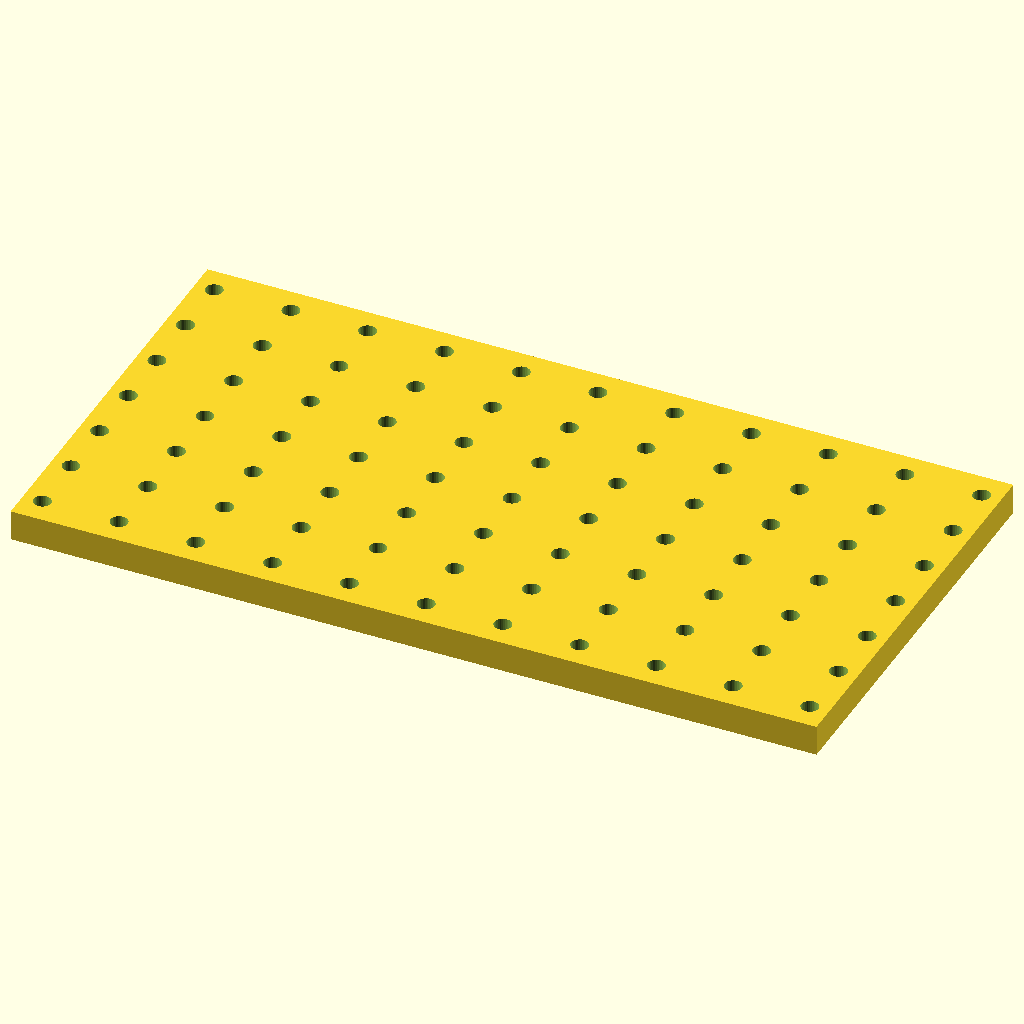
Cell 1: the model at its default parameters.
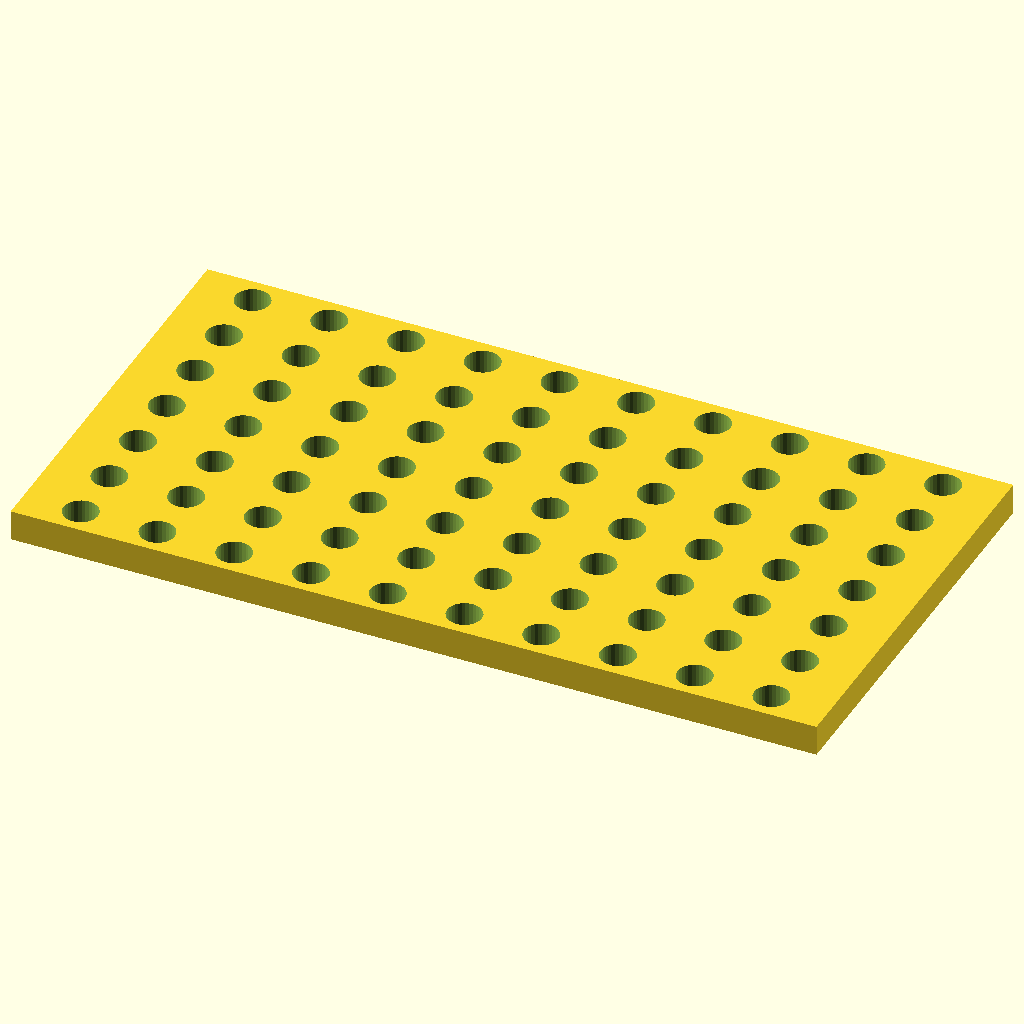
Cell 2: the same model with hole_d = 9.
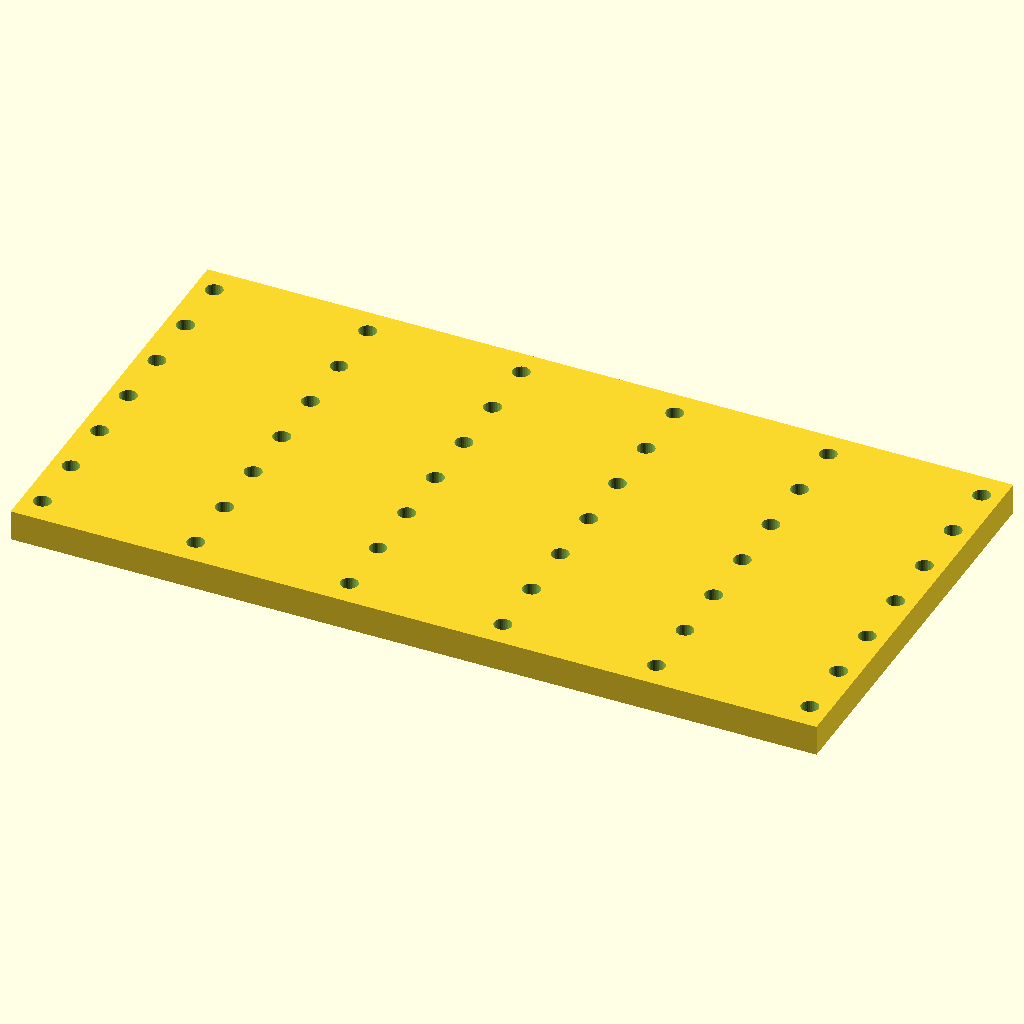
Cell 3: the same model with pitch_x = 40.
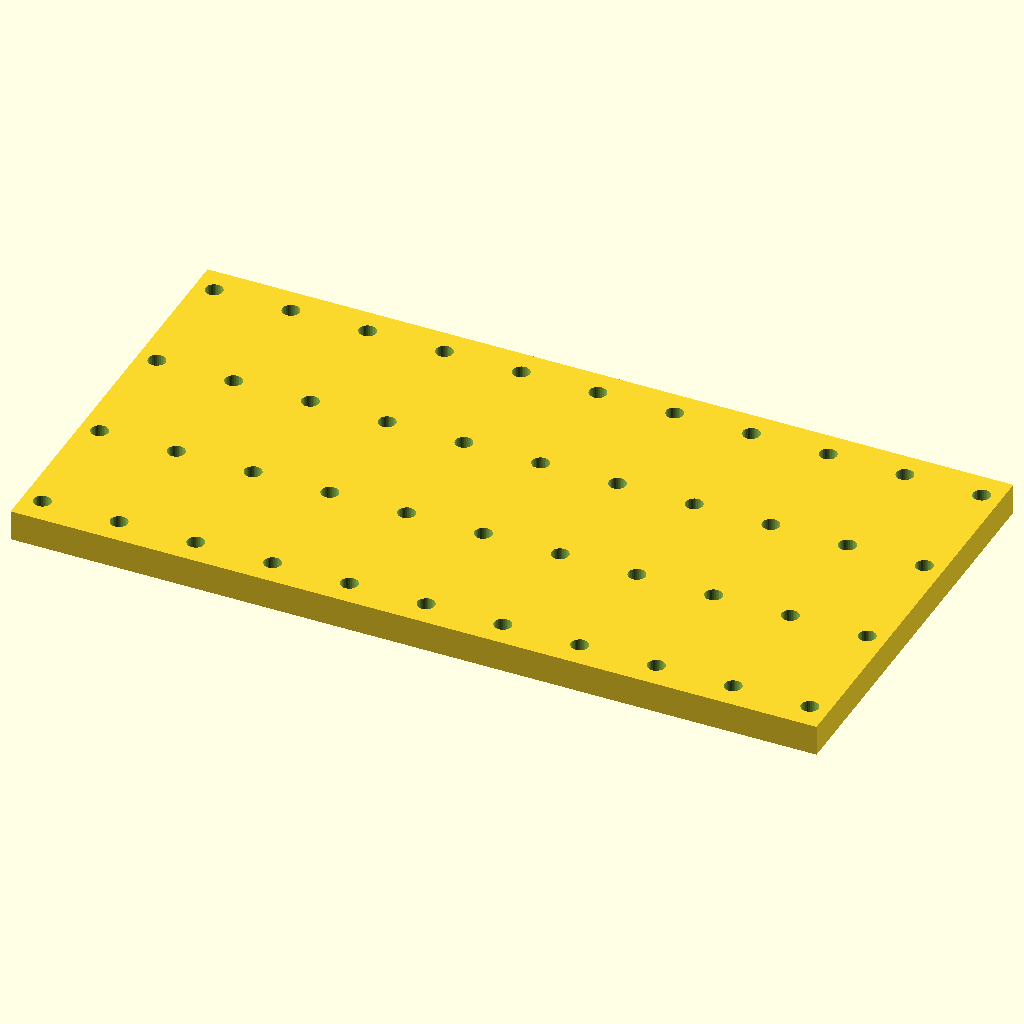
Cell 4: the same model with pitch_y = 32.
The same orthographic view direction (rotation 55°, 0°, 25°; colour scheme Cornfield) for every cell, with the view re-fitted per cell, so scale and position can differ between cells.
Source of the model, optional_data/data/place1/perfpanels/part_0045.scad:
$fn = 32;

// ----------------------------------------------------------------------
// Perforated panel 210 x 110 x 8
// 7 x 11 Ø4.5 holes, grid layout
// ----------------------------------------------------------------------

// --- parameters (mm) ---
panel = [210, 110, 8];  // overall size (x, y, z)
hole_d = 4.5;           // hole diameter
pitch_x = 20;           // hole pitch along X
pitch_y = 16;           // hole pitch along Y

// --- derived feature positions (mm) ---
margin = hole_d / 2 + 2;            // = 4.25   clearance from the panel edge
cols = floor((panel[0] - 2 * margin) / pitch_x) + 1;  // = 11   how many columns fit in X
rows = floor((panel[1] - 2 * margin) / pitch_y) + 1;  // = 7   how many rows fit in Y
span_x = (cols - 1) * pitch_x + 0;  // = 200   width of the field
span_y = (rows - 1) * pitch_y;      // = 96   height of the field
origin_x = -span_x / 2;             // = -100   X of the first hole
origin_y = -span_y / 2;             // = -48   Y of the first row
holes = rows * cols;                // = 77   holes in total
feature_centers = [
  [origin_x + 0 * pitch_x, origin_y + 0 * pitch_y],
  [origin_x + 1 * pitch_x, origin_y + 0 * pitch_y],
  [origin_x + 2 * pitch_x, origin_y + 0 * pitch_y],
  [origin_x + 3 * pitch_x, origin_y + 0 * pitch_y],
  [origin_x + 4 * pitch_x, origin_y + 0 * pitch_y],
  [origin_x + 5 * pitch_x, origin_y + 0 * pitch_y],
  [origin_x + 6 * pitch_x, origin_y + 0 * pitch_y],
  [origin_x + 7 * pitch_x, origin_y + 0 * pitch_y],
  [origin_x + 8 * pitch_x, origin_y + 0 * pitch_y],
  [origin_x + 9 * pitch_x, origin_y + 0 * pitch_y],
  [origin_x + 10 * pitch_x, origin_y + 0 * pitch_y],
  [origin_x + 0 * pitch_x, origin_y + 1 * pitch_y],
  [origin_x + 1 * pitch_x, origin_y + 1 * pitch_y],
  [origin_x + 2 * pitch_x, origin_y + 1 * pitch_y],
  [origin_x + 3 * pitch_x, origin_y + 1 * pitch_y],
  [origin_x + 4 * pitch_x, origin_y + 1 * pitch_y],
  [origin_x + 5 * pitch_x, origin_y + 1 * pitch_y],
  [origin_x + 6 * pitch_x, origin_y + 1 * pitch_y],
  [origin_x + 7 * pitch_x, origin_y + 1 * pitch_y],
  [origin_x + 8 * pitch_x, origin_y + 1 * pitch_y],
  [origin_x + 9 * pitch_x, origin_y + 1 * pitch_y],
  [origin_x + 10 * pitch_x, origin_y + 1 * pitch_y],
  [origin_x + 0 * pitch_x, origin_y + 2 * pitch_y],
  [origin_x + 1 * pitch_x, origin_y + 2 * pitch_y],
  [origin_x + 2 * pitch_x, origin_y + 2 * pitch_y],
  [origin_x + 3 * pitch_x, origin_y + 2 * pitch_y],
  [origin_x + 4 * pitch_x, origin_y + 2 * pitch_y],
  [origin_x + 5 * pitch_x, origin_y + 2 * pitch_y],
  [origin_x + 6 * pitch_x, origin_y + 2 * pitch_y],
  [origin_x + 7 * pitch_x, origin_y + 2 * pitch_y],
  [origin_x + 8 * pitch_x, origin_y + 2 * pitch_y],
  [origin_x + 9 * pitch_x, origin_y + 2 * pitch_y],
  [origin_x + 10 * pitch_x, origin_y + 2 * pitch_y],
  [origin_x + 0 * pitch_x, origin_y + 3 * pitch_y],
  [origin_x + 1 * pitch_x, origin_y + 3 * pitch_y],
  [origin_x + 2 * pitch_x, origin_y + 3 * pitch_y],
  [origin_x + 3 * pitch_x, origin_y + 3 * pitch_y],
  [origin_x + 4 * pitch_x, origin_y + 3 * pitch_y],
  [origin_x + 5 * pitch_x, origin_y + 3 * pitch_y],
  [origin_x + 6 * pitch_x, origin_y + 3 * pitch_y],
  [origin_x + 7 * pitch_x, origin_y + 3 * pitch_y],
  [origin_x + 8 * pitch_x, origin_y + 3 * pitch_y],
  [origin_x + 9 * pitch_x, origin_y + 3 * pitch_y],
  [origin_x + 10 * pitch_x, origin_y + 3 * pitch_y],
  [origin_x + 0 * pitch_x, origin_y + 4 * pitch_y],
  [origin_x + 1 * pitch_x, origin_y + 4 * pitch_y],
  [origin_x + 2 * pitch_x, origin_y + 4 * pitch_y],
  [origin_x + 3 * pitch_x, origin_y + 4 * pitch_y],
  [origin_x + 4 * pitch_x, origin_y + 4 * pitch_y],
  [origin_x + 5 * pitch_x, origin_y + 4 * pitch_y],
  [origin_x + 6 * pitch_x, origin_y + 4 * pitch_y],
  [origin_x + 7 * pitch_x, origin_y + 4 * pitch_y],
  [origin_x + 8 * pitch_x, origin_y + 4 * pitch_y],
  [origin_x + 9 * pitch_x, origin_y + 4 * pitch_y],
  [origin_x + 10 * pitch_x, origin_y + 4 * pitch_y],
  [origin_x + 0 * pitch_x, origin_y + 5 * pitch_y],
  [origin_x + 1 * pitch_x, origin_y + 5 * pitch_y],
  [origin_x + 2 * pitch_x, origin_y + 5 * pitch_y],
  [origin_x + 3 * pitch_x, origin_y + 5 * pitch_y],
  [origin_x + 4 * pitch_x, origin_y + 5 * pitch_y],
  [origin_x + 5 * pitch_x, origin_y + 5 * pitch_y],
  [origin_x + 6 * pitch_x, origin_y + 5 * pitch_y],
  [origin_x + 7 * pitch_x, origin_y + 5 * pitch_y],
  [origin_x + 8 * pitch_x, origin_y + 5 * pitch_y],
  [origin_x + 9 * pitch_x, origin_y + 5 * pitch_y],
  [origin_x + 10 * pitch_x, origin_y + 5 * pitch_y],
  [origin_x + 0 * pitch_x, origin_y + 6 * pitch_y],
  [origin_x + 1 * pitch_x, origin_y + 6 * pitch_y],
  [origin_x + 2 * pitch_x, origin_y + 6 * pitch_y],
  [origin_x + 3 * pitch_x, origin_y + 6 * pitch_y],
  [origin_x + 4 * pitch_x, origin_y + 6 * pitch_y],
  [origin_x + 5 * pitch_x, origin_y + 6 * pitch_y],
  [origin_x + 6 * pitch_x, origin_y + 6 * pitch_y],
  [origin_x + 7 * pitch_x, origin_y + 6 * pitch_y],
  [origin_x + 8 * pitch_x, origin_y + 6 * pitch_y],
  [origin_x + 9 * pitch_x, origin_y + 6 * pitch_y],
  [origin_x + 10 * pitch_x, origin_y + 6 * pitch_y]
];   // hole centres, used verbatim by the cutter loop

// panel outline, every hole through
difference() {
  cube(panel, center = true);
  for (centre = feature_centers)
    translate([centre[0], centre[1], 0])
      cylinder(d = hole_d, h = panel[2] + 2, center = true);
}
Customizer parameters (derived from the source; name, type, default, range or options):
panel: vector, default [210, 110, 8]
hole_d: number, default 4.5
pitch_x: number, default 20
pitch_y: number, default 16
